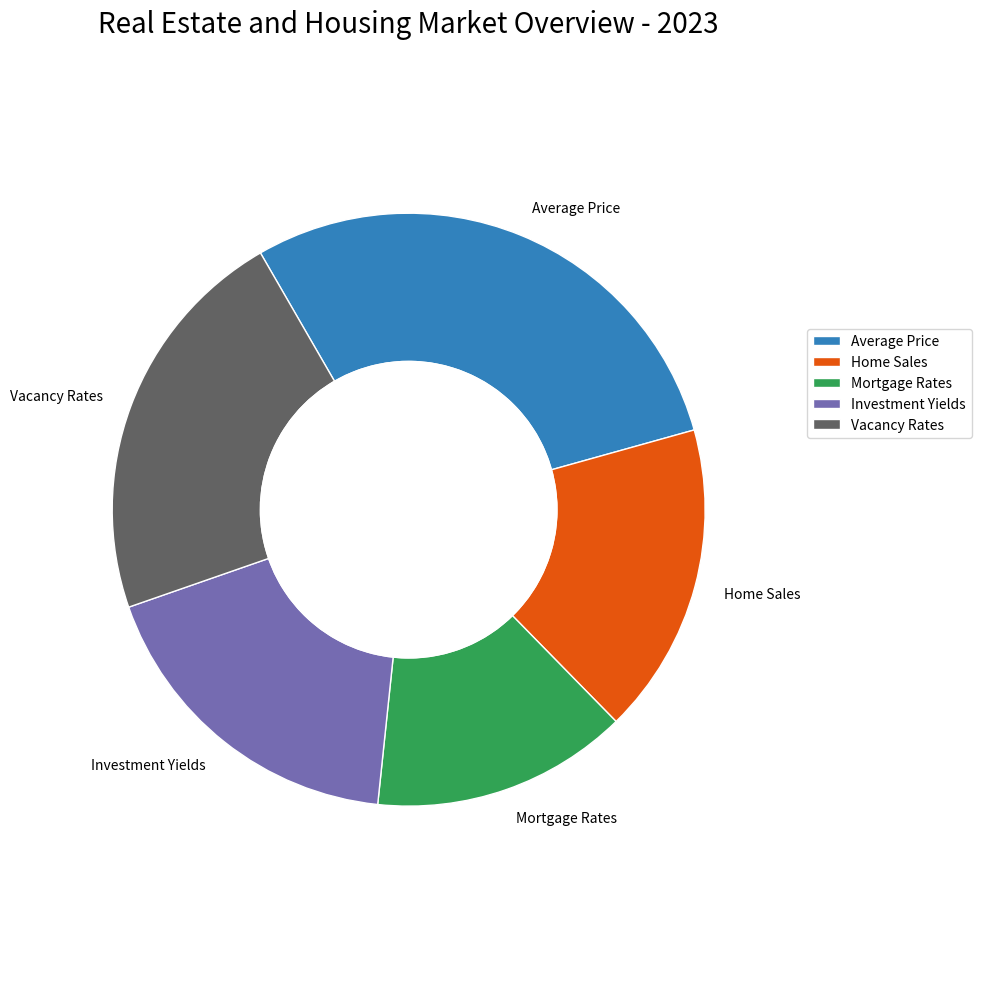

This figure's Python source: (Note: this script raises an exception after producing the figure.)

import matplotlib.pyplot as plt
import numpy as np

data_labels = ['Average Price','Home Sales','Mortgage Rates','Investment Yields','Vacancy Rates']
data = [29,17,14,18,22]
line_labels = ['Category','ratio']

fig = plt.figure(figsize=(10,10))
ax = fig.add_subplot(111)

cmap = plt.get_cmap("tab20c")
outer_colors = cmap(np.arange(5)*4)

ax.pie(data, colors=outer_colors,
       labels=data_labels,
       startangle=120,
       counterclock=False,
       wedgeprops=dict(width=0.5, edgecolor='w'))

inner_circle = plt.Circle((0, 0), 0.5, color='white')
ax.add_artist(inner_circle)

ax.set_title('Real Estate and Housing Market Overview - 2023', fontsize=20)
ax.legend(data_labels, loc="upper left", bbox_to_anchor=(1.1, 0.7))
ax.axis('equal')
plt.tight_layout()
plt.savefig('/cpfs01/user/yanxiangchao/code0/gpt_chart/structchart_simulation/simulated_data_corner_cases/rings/png/20231225-122217_5.png')
plt.cla()
